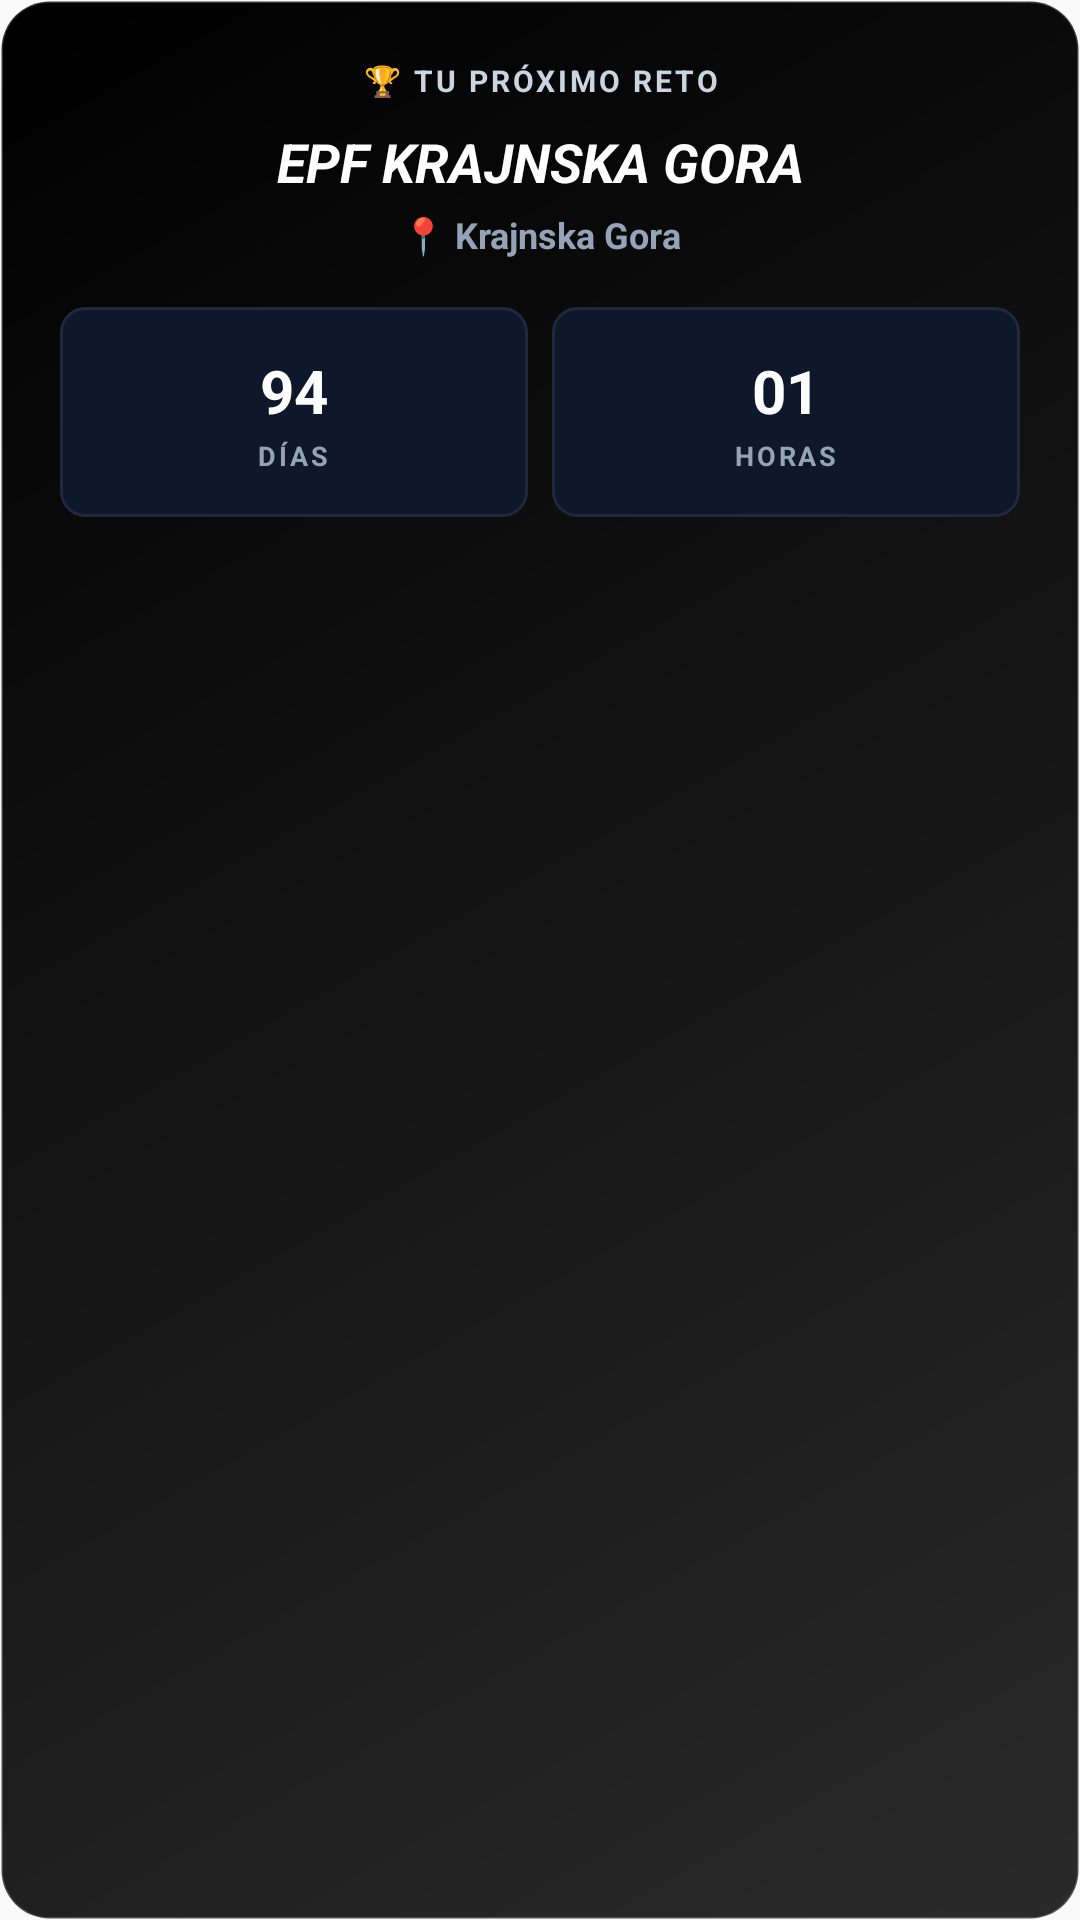

Android layout source for this screen:
<!-- AndroidManifest.xml: application theme AppTheme -->
<!-- res/layout/widget_countdown.xml -->
<?xml version="1.0" encoding="utf-8"?>
<LinearLayout xmlns:android="http://schemas.android.com/apk/res/android"
    android:id="@+id/widget_container"
    android:layout_width="match_parent"
    android:layout_height="match_parent"
    android:orientation="vertical"
    android:background="@drawable/bg_widget_dark"
    android:padding="20dp"
    android:gravity="center_horizontal">

    
    <TextView
        android:layout_width="wrap_content"
        android:layout_height="wrap_content"
        android:text="🏆 TU PRÓXIMO RETO"
        android:textColor="#cbd5e1"
        android:textSize="10sp"
        android:textStyle="bold"
        android:letterSpacing="0.1"
        android:gravity="center"
        android:layout_marginBottom="8dp"/>

    
    <TextView
        android:id="@+id/widget_comp_name"
        android:layout_width="match_parent"
        android:layout_height="wrap_content"
        android:text="EPF KRAJNSKA GORA"
        android:textColor="#ffffff"
        android:textSize="18sp"
        android:textStyle="bold|italic"
        android:gravity="center"
        android:maxLines="2"
        android:ellipsize="end"
        android:layout_marginBottom="4dp"/>

    
    <TextView
        android:id="@+id/widget_comp_location"
        android:layout_width="wrap_content"
        android:layout_height="wrap_content"
        android:text="📍 Krajnska Gora"
        android:textColor="#94a3b8"
        android:textSize="12sp"
        android:textStyle="bold"
        android:gravity="center"
        android:layout_marginBottom="16dp"/>

    
    <LinearLayout
        android:layout_width="match_parent"
        android:layout_height="wrap_content"
        android:orientation="horizontal"
        android:gravity="center"
        android:baselineAligned="false"
        android:weightSum="2">

        
        <LinearLayout
            android:layout_width="0dp"
            android:layout_height="70dp"
            android:layout_weight="1"
            android:orientation="vertical"
            android:gravity="center"
            android:background="@drawable/bg_widget_box"
            android:layout_marginEnd="4dp">
            <TextView
                android:id="@+id/widget_days"
                android:layout_width="wrap_content"
                android:layout_height="wrap_content"
                android:text="94"
                android:textColor="#ffffff"
                android:textSize="20sp"
                android:textStyle="bold"/>
            <TextView
                android:layout_width="wrap_content"
                android:layout_height="wrap_content"
                android:text="DÍAS"
                android:textColor="#94a3b8"
                android:textSize="9sp"
                android:textStyle="bold"
                android:letterSpacing="0.1"
                android:layout_marginTop="2dp"/>
        </LinearLayout>

        
        <LinearLayout
            android:layout_width="0dp"
            android:layout_height="70dp"
            android:layout_weight="1"
            android:orientation="vertical"
            android:gravity="center"
            android:background="@drawable/bg_widget_box"
            android:layout_marginStart="4dp">
            <TextView
                android:id="@+id/widget_hours"
                android:layout_width="wrap_content"
                android:layout_height="wrap_content"
                android:text="01"
                android:textColor="#ffffff"
                android:textSize="20sp"
                android:textStyle="bold"/>
            <TextView
                android:layout_width="wrap_content"
                android:layout_height="wrap_content"
                android:text="HORAS"
                android:textColor="#94a3b8"
                android:textSize="9sp"
                android:textStyle="bold"
                android:letterSpacing="0.1"
                android:layout_marginTop="2dp"/>
        </LinearLayout>

    </LinearLayout>
</LinearLayout>
<!-- resources referenced by this layout -->
<resources>
  <!-- drawable bg_widget_box (drawable) -->
  <?xml version="1.0" encoding="utf-8"?>
  <shape xmlns:android="http://schemas.android.com/apk/res/android" android:shape="rectangle">
      <solid android:color="#0f172a" />
      <corners android:radius="8dp" />
      <stroke android:width="1dp" android:color="#1e293b" />
  </shape>
  <!-- drawable bg_widget_dark (drawable) -->
  <?xml version="1.0" encoding="utf-8"?>
  <shape xmlns:android="http://schemas.android.com/apk/res/android" android:shape="rectangle">
      <gradient
          android:startColor="#2a2a2a"
          android:endColor="#000000"
          android:angle="135" />
      <corners android:radius="16dp" />
      <stroke android:width="1dp" android:color="#33ffffff" />
  </shape>
  <style name="AppTheme" parent="Theme.AppCompat.Light.DarkActionBar">
          
          <item name="colorPrimary">@color/colorPrimary</item>
          <item name="colorPrimaryDark">@color/colorPrimaryDark</item>
          <item name="colorAccent">@color/colorAccent</item>
      </style>
  <!-- not gathered from this repository: default colours our renderer supplied (Android Studio template values) -->
  <color name="colorPrimary">#FF6200EE</color>
  <color name="colorPrimaryDark">#FF3700B3</color>
  <color name="colorAccent">#FF03DAC5</color>
</resources>
